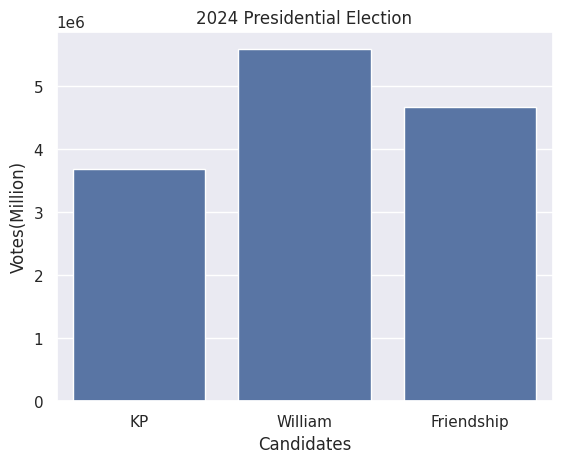

The matplotlib source for this figure:
import seaborn as sns
import matplotlib.pyplot as plt
import pandas as pd

election={'votes': [3690466, 5586019, 4671021],
          'candidates': ['KP', 'William', 'Friendship']}
data=pd.DataFrame(election)
sns.set()      # 使用預設主題佈景, 也可用 sns.set_theme()
sns.barplot(x='candidates', y='votes', data=data)
plt.title('2024 Presidential Election')
plt.xlabel('Candidates')
plt.ylabel('Votes(Million)')
plt.show()
